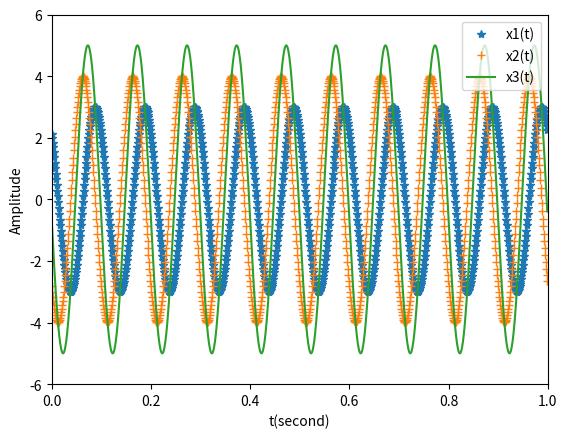

Source code (Python):
import numpy as np
import matplotlib.pyplot as plt


t = np.linspace(0, 1, 1000, endpoint = False)
x1 = 3 * np.cos(2 * np.pi * 10 * t + np.pi / 4) 
x2 = 4 * np.cos(2 * np.pi * 10 * t + 3 * np.pi / 4) 
x3 = x1 + x2
# help(plt.plot)
plt.plot(t, x1, '*', label = 'x1(t)')
plt.plot(t, x2, '+', label = 'x2(t)')
plt.plot(t, x3, '-', label = 'x3(t)')

plt.legend(loc = 'upper right')
plt.xlabel('t(second)')
plt.ylabel('Amplitude')
plt.axis([0, 1, -6, 6])

plt.show()